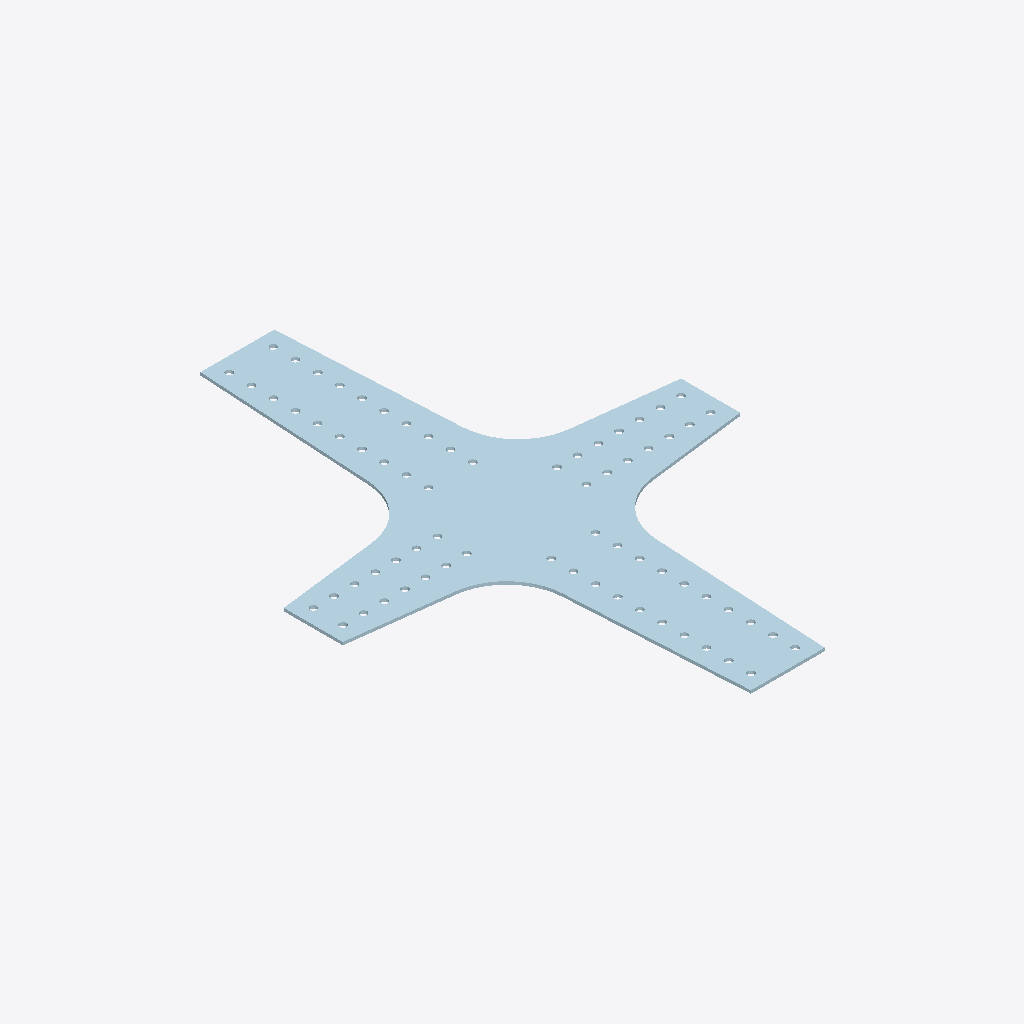
Isometric view of an IFC building model (IFC-SPF (STEP), schema IFC2X3, length unit millimetre), seen from the south-west, elements coloured by IFC class: 1 plate (pale blue).
Extent 1.3 m × 1.9 m × 0.0 m (x, y, z). Storeys (1): Undefined at 0.00 m. Elements (1): 1 IfcPlate.

HEADER;
FILE_DESCRIPTION(('ViewDefinition[AISC_Steel_Detailing]','Option [BaseQuantities:Off]','Option [GridExport:On]','Option [Assemblies:Off]','Option [Bolts:On]','Option [Rebars:On]','Option [PourObjects:Off]','Option [Welds:On]','Option [SurfaceTreatments:On]','Option [LocationBy:0]','Option [ViewColors:Off]','Option [SectionedSpine:Off]','[2 more]'),'2;1');
FILE_NAME('1136_Qty_2.ifc','2026-05-16T11:52:57',('GIOVANNIPC\\gcorrea'),('Structural Designer'),'IFC Database version: Work','Tekla Structures 2020 Service Pack 5, IFC Export','');
FILE_SCHEMA(('IFC2X3'));
ENDSEC;
DATA;
#37=IFCPROJECT('2G7ZFDNE16yBDU14FA92Me',#5,'Proyecto',$,$,$,$,(#11),#36);
#39=IFCSITE('2xvEzEinjBTea80yOTcujY',#5,'Obra',$,$,#38,$,$,.ELEMENT.,$,$,$,$,$);
#41=IFCBUILDING('0_MQyeAd529Rz5nxCscS4F',#5,'Undefined',$,$,#40,$,$,.ELEMENT.,$,$,$);
#43=IFCBUILDINGSTOREY('29hdEUCErFze9E_VIAceOd',#5,'Undefined',$,$,#42,$,$,.ELEMENT.,0.0);
#106=IFCPLATE('0qSQcFqvf99hyIuosK8u4q',#44,'PLATE','PL10*1354','PL10*1354',#48,#105,'ID3471a98f-d39a-4926-bf12-e32d94238134');
ENDSEC;
